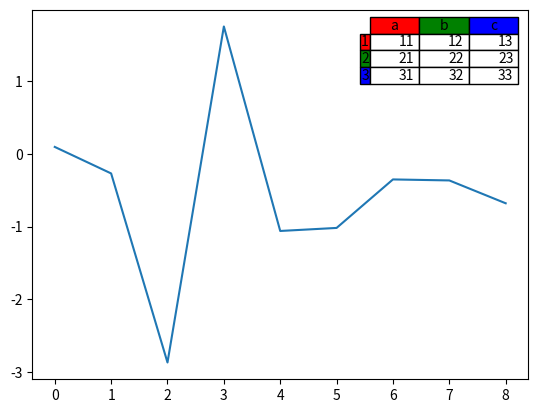

The matplotlib source for this figure:
#!-*-coding:utf8-*-
import matplotlib.pylab as plt
import numpy as np

plt.figure(0)

ax=plt.gca()
y=np.random.randn(9)
col_labels=['a','b','c']
row_labels=['1','2','3']
table_vals=[[11,12,13],[21,22,23],[31,32,33]]
row_colors=['r','g','b']
plt.table(cellText=table_vals,colWidths=[0.1]*3, \
            rowLabels=row_labels,colLabels=col_labels, \
            rowColours=row_colors, \
            colColours=row_colors,\
            loc='upper right')
plt.plot(y)



plt.figure(1)

# 1 1 1
# 2 3 3
# 2 3 3
#将Figure划分为3*3的网格生成子区，起始子区0行0列
axes1=plt.subplot2grid((3,3),(0,0),colspan=3) #跨越3列则第一个子区占据了网格第0行
axes2=plt.subplot2grid((3,3),(1,0),rowspan=2)     
axes3=plt.subplot2grid((3,3),(1,1),rowspan=2,colspan=2) 

plt.show()
